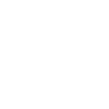
t = 0.00 s
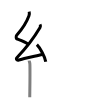
t = 3.50 s
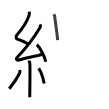
t = 6.75 s
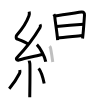
t = 10.25 s
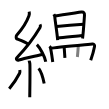
t = 13.50 s
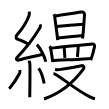
t = 17.00 s

The animated SVG that drew these frames (rendered in a browser with its animation timeline set to each time). Animation: 17 SMIL elements (animate=17); one cycle of 17.00 s.

<svg width="109px" height="109px" viewBox="0 0 px 109px" xmlns="http://www.w3.org/2000/svg" xmlns:xlink="http://www.w3.org/1999/xlink" xml:space="preserve" version="1.1"  baseProfile="full">
<path d="M29.15,11.67c0.36,1.42,0.38,2.47-0.18,4.01C26.5,22.5,21.5,29.75,16.68,35.19c-0.67,0.75-0.72,3.27,0,3.54c3.81,1.42,8.14,2.78,11.41,5.38" style="fill:none;stroke:black;stroke-width:3;opacity:0">
  <animate attributeType="CSS" attributeName="opacity" from="0" to="1" begin="0s" dur="1s" repeatCount="Indefinite" fill="freeze" />
</path>
<path d="M40.05,24.43c0.3,0.58,0.37,2.46,0,3.09c-5.8,9.73-14.99,21.68-22.98,29.94c-1.83,1.89,0.46,2.98,1.65,2.59c5-1.61,16.87-3.99,23.29-5.53" style="fill:none;stroke:black;stroke-width:3;opacity:0">
  <animate attributeType="CSS" attributeName="opacity" from="0" to="1" begin="1s" dur="1s" repeatCount="Indefinite" fill="freeze" />
</path>
<path d="M36.88,44.63c3.13,3.02,8.09,12.42,8.87,17.12" style="fill:none;stroke:black;stroke-width:3;opacity:0">
  <animate attributeType="CSS" attributeName="opacity" from="0" to="1" begin="2s" dur="1s" repeatCount="Indefinite" fill="freeze" />
</path>
<path d="M29.12,60.62c0.05,0.36,0.74,1.85,0.79,4.09c0.25,10.79-0.16,28.79-0.16,32.46" style="fill:none;stroke:black;stroke-width:3;opacity:0">
  <animate attributeType="CSS" attributeName="opacity" from="0" to="1" begin="3s" dur="1s" repeatCount="Indefinite" fill="freeze" />
</path>
<path d="M19.77,70c0.18,0.88,0.15,2.61-0.18,3.24c-2.1,4.1-7.37,12-10.35,15.51" style="fill:none;stroke:black;stroke-width:3;opacity:0">
  <animate attributeType="CSS" attributeName="opacity" from="0" to="1" begin="4s" dur="1s" repeatCount="Indefinite" fill="freeze" />
</path>
<path d="M38.68,68.29c2.75,3.59,4.85,11.93,5.49,15.19" style="fill:none;stroke:black;stroke-width:3;opacity:0">
  <animate attributeType="CSS" attributeName="opacity" from="0" to="1" begin="5s" dur="1s" repeatCount="Indefinite" fill="freeze" />
</path>
<path d="M53.83,14.15c0.25,0.44,0.85,1.73,0.9,2.3c0.52,5.8,2.23,15.23,2.94,23.75" style="fill:none;stroke:black;stroke-width:3;opacity:0">
  <animate attributeType="CSS" attributeName="opacity" from="0" to="1" begin="6s" dur="1s" repeatCount="Indefinite" fill="freeze" />
</path>
<path d="M55.17,15.91c7.31-0.96,20.92-3.08,26.38-3.88c2.01-0.3,3.1,0.97,2.93,3.29c-0.29,3.84-1.03,16.76-1.94,23.16" style="fill:none;stroke:black;stroke-width:3;opacity:0">
  <animate attributeType="CSS" attributeName="opacity" from="0" to="1" begin="7s" dur="1s" repeatCount="Indefinite" fill="freeze" />
</path>
<path d="M56.5,26.51c2.32-0.21,25.11-2.24,27.03-2.32" style="fill:none;stroke:black;stroke-width:3;opacity:0">
  <animate attributeType="CSS" attributeName="opacity" from="0" to="1" begin="8s" dur="1s" repeatCount="Indefinite" fill="freeze" />
</path>
<path d="M57.66,38c5.3-0.46,17.06-1.83,24.37-2.59" style="fill:none;stroke:black;stroke-width:3;opacity:0">
  <animate attributeType="CSS" attributeName="opacity" from="0" to="1" begin="9s" dur="1s" repeatCount="Indefinite" fill="freeze" />
</path>
<path d="M49.53,46.25c0.27,0.26,0.54,0.48,0.66,0.81c0.93,2.6,1.92,10.27,2.56,14.94" style="fill:none;stroke:black;stroke-width:3;opacity:0">
  <animate attributeType="CSS" attributeName="opacity" from="0" to="1" begin="10s" dur="1s" repeatCount="Indefinite" fill="freeze" />
</path>
<path d="M50.5,48.33c5.09-0.96,39.32-4.03,42.03-4.35c0.99-0.12,2.33,0.83,2.07,2.22c-0.55,2.89-2.41,9.85-3.89,13.97" style="fill:none;stroke:black;stroke-width:3;opacity:0">
  <animate attributeType="CSS" attributeName="opacity" from="0" to="1" begin="11s" dur="1s" repeatCount="Indefinite" fill="freeze" />
</path>
<path d="M64.17,47.25c0.16,1.52,0.6,8.95,0.75,10.66" style="fill:none;stroke:black;stroke-width:3;opacity:0">
  <animate attributeType="CSS" attributeName="opacity" from="0" to="1" begin="12s" dur="1s" repeatCount="Indefinite" fill="freeze" />
</path>
<path d="M78.32,45.41C78.16,48.15,77.7,53.95,77.4,57" style="fill:none;stroke:black;stroke-width:3;opacity:0">
  <animate attributeType="CSS" attributeName="opacity" from="0" to="1" begin="13s" dur="1s" repeatCount="Indefinite" fill="freeze" />
</path>
<path d="M52.86,60.76c3.13-0.27,33.34-1.95,37.64-2.36" style="fill:none;stroke:black;stroke-width:3;opacity:0">
  <animate attributeType="CSS" attributeName="opacity" from="0" to="1" begin="14s" dur="1s" repeatCount="Indefinite" fill="freeze" />
</path>
<path d="M55.03,69.34c1.33,0.27,1.5,0.68,4.15,0.27c2.66-0.41,20.54-3.5,22.37-3.91c1.83-0.41,3.13,1.61,1.77,3.46C72.34,84.1,60.26,93.37,44.02,99" style="fill:none;stroke:black;stroke-width:3;opacity:0">
  <animate attributeType="CSS" attributeName="opacity" from="0" to="1" begin="15s" dur="1s" repeatCount="Indefinite" fill="freeze" />
</path>
<path d="M53.5,73.5c3.84,0.6,22.59,16.59,35.95,23.15c2.08,1.02,3.6,1.7,5.53,2.04" style="fill:none;stroke:black;stroke-width:3;opacity:0">
  <animate attributeType="CSS" attributeName="opacity" from="0" to="1" begin="16s" dur="1s" repeatCount="Indefinite" fill="freeze" />
</path>
</svg>
